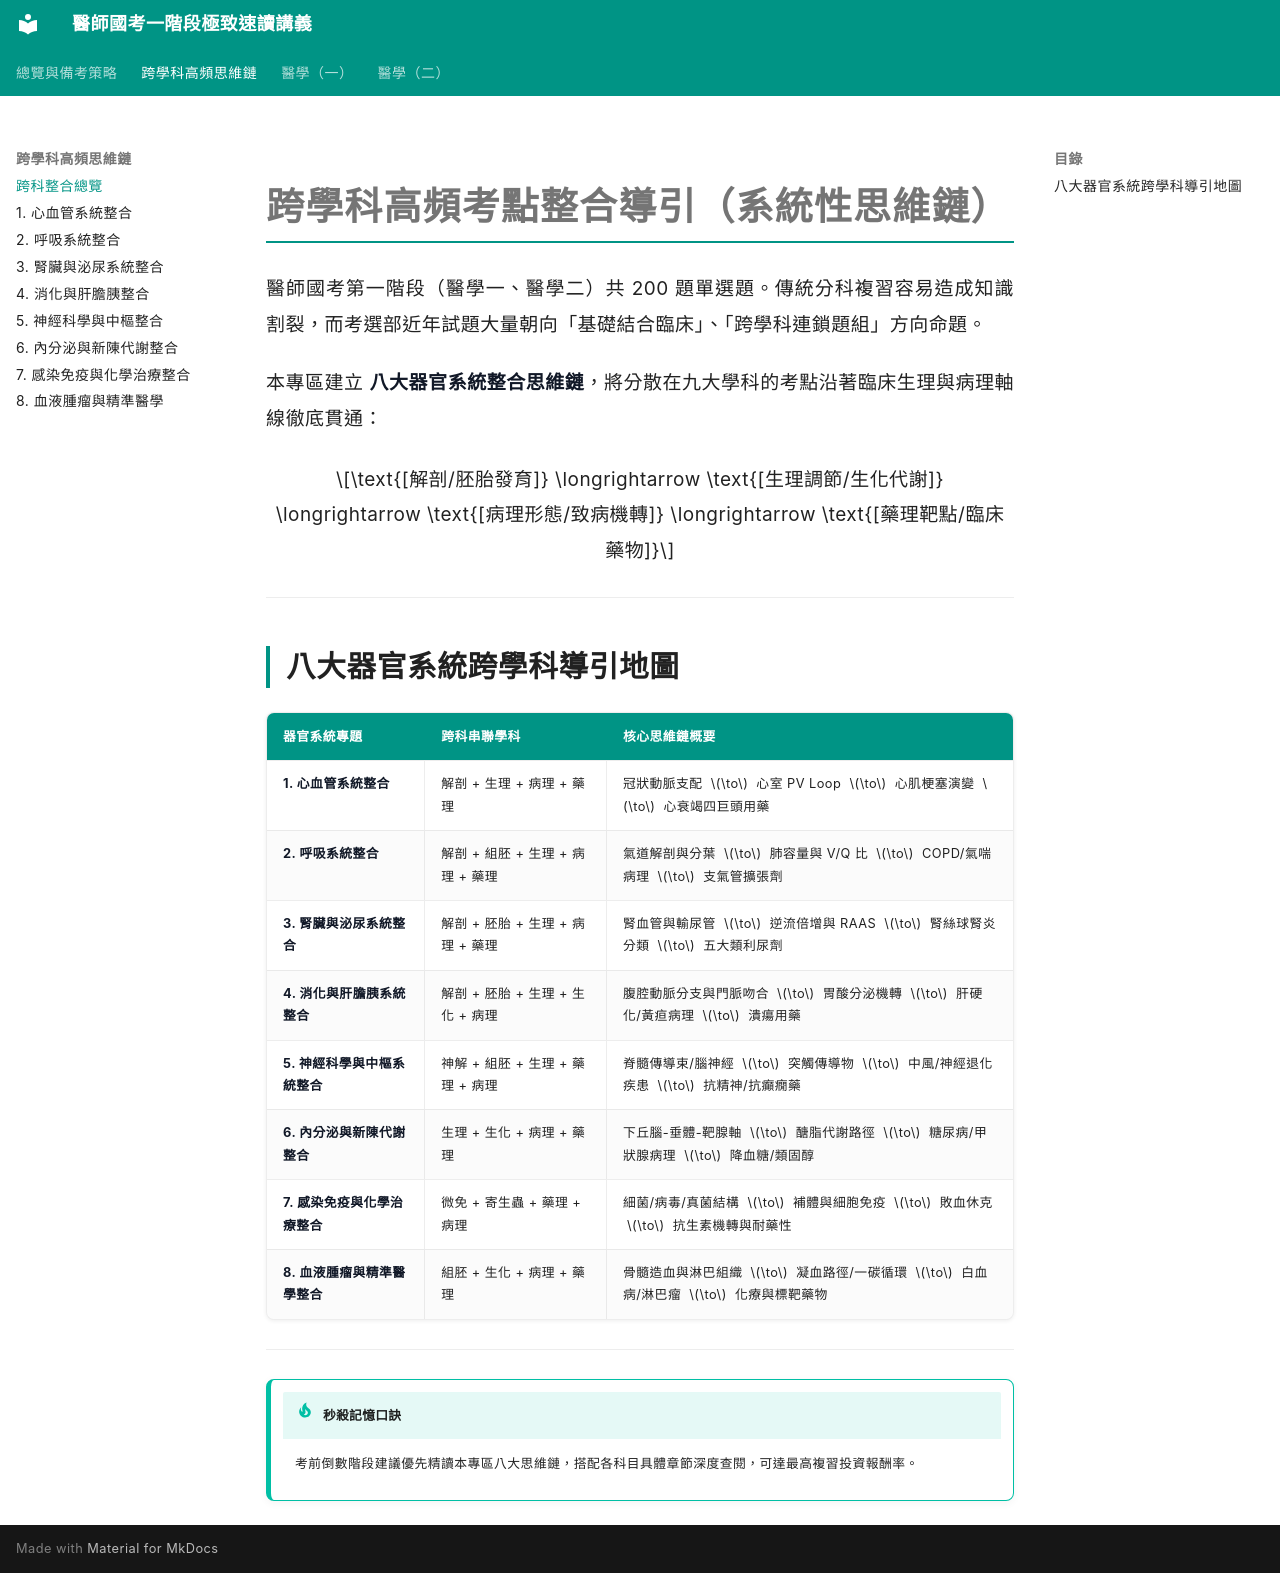

repository: woieyufan/med1 · page: high-yield/index.html · generator: mkdocs

# 跨學科高頻考點整合導引（系統性思維鏈）

醫師國考第一階段（醫學一、醫學二）共 200 題單選題。傳統分科複習容易造成知識割裂，而考選部近年試題大量朝向「基礎結合臨床」、「跨學科連鎖題組」方向命題。

本專區建立 **八大器官系統整合思維鏈**，將分散在九大學科的考點沿著臨床生理與病理軸線徹底貫通：

$$\text{[解剖/胚胎發育]} \longrightarrow \text{[生理調節/生化代謝]} \longrightarrow \text{[病理形態/致病機轉]} \longrightarrow \text{[藥理靶點/臨床藥物]}$$

---

## 八大器官系統跨學科導引地圖

| 器官系統專題 | 跨科串聯學科 | 核心思維鏈概要 |
| :--- | :--- | :--- |
| [**1. 心血管系統整合**](cardiovascular.md) | 解剖 + 生理 + 病理 + 藥理 | 冠狀動脈支配 $\to$ 心室 PV Loop $\to$ 心肌梗塞演變 $\to$ 心衰竭四巨頭用藥 |
| [**2. 呼吸系統整合**](respiratory.md) | 解剖 + 組胚 + 生理 + 病理 + 藥理 | 氣道解剖與分葉 $\to$ 肺容量與 V/Q 比 $\to$ COPD/氣喘病理 $\to$ 支氣管擴張劑 |
| [**3. 腎臟與泌尿系統整合**](renal.md) | 解剖 + 胚胎 + 生理 + 病理 + 藥理 | 腎血管與輸尿管 $\to$ 逆流倍增與 RAAS $\to$ 腎絲球腎炎分類 $\to$ 五大類利尿劑 |
| [**4. 消化與肝膽胰系統整合**](gastrointestinal.md) | 解剖 + 胚胎 + 生理 + 生化 + 病理 | 腹腔動脈分支與門脈吻合 $\to$ 胃酸分泌機轉 $\to$ 肝硬化/黃疸病理 $\to$ 潰瘍用藥 |
| [**5. 神經科學與中樞系統整合**](neuroscience.md) | 神解 + 組胚 + 生理 + 藥理 + 病理 | 脊髓傳導束/腦神經 $\to$ 突觸傳導物 $\to$ 中風/神經退化疾患 $\to$ 抗精神/抗癲癇藥 |
| [**6. 內分泌與新陳代謝整合**](endocrine_metabolism.md) | 生理 + 生化 + 病理 + 藥理 | 下丘腦-垂體-靶腺軸 $\to$ 醣脂代謝路徑 $\to$ 糖尿病/甲狀腺病理 $\to$ 降血糖/類固醇 |
| [**7. 感染免疫與化學治療整合**](antimicrobial_infectious.md) | 微免 + 寄生蟲 + 藥理 + 病理 | 細菌/病毒/真菌結構 $\to$ 補體與細胞免疫 $\to$ 敗血休克 $\to$ 抗生素機轉與耐藥性 |
| [**8. 血液腫瘤與精準醫學整合**](oncology_hematology.md) | 組胚 + 生化 + 病理 + 藥理 | 骨髓造血與淋巴組織 $\to$ 凝血路徑/一碳循環 $\to$ 白血病/淋巴瘤 $\to$ 化療與標靶藥物 |

---

!!! tip "秒殺記憶口訣"

    考前倒數階段建議優先精讀本專區八大思維鏈，搭配各科目具體章節深度查閱，可達最高複習投資報酬率。
